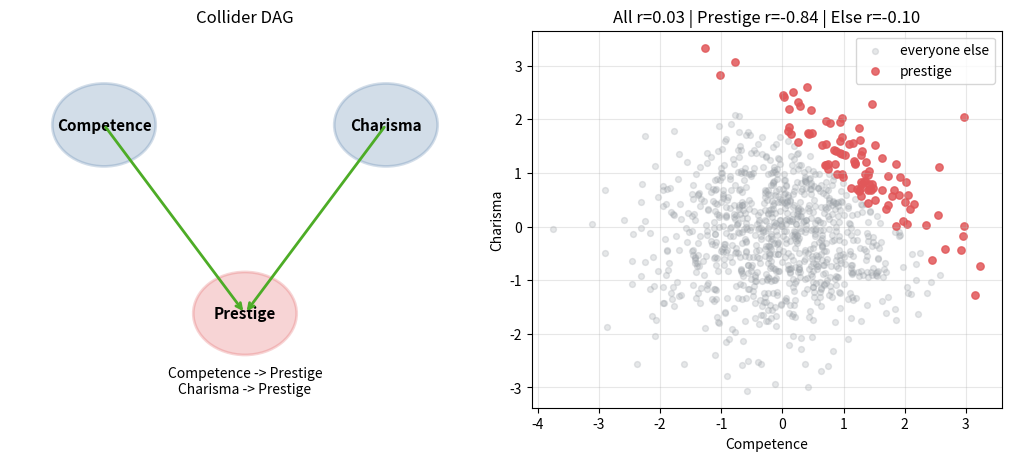

The matplotlib source for this figure:
import numpy as np
import pandas as pd
import matplotlib.pyplot as plt

rng = np.random.default_rng(2026)
n = 1000
competence = rng.normal(loc=0, scale=1, size=n)
charisma = rng.normal(loc=0, scale=1, size=n)
surgeons = pd.DataFrame({"competence": competence, "charisma": charisma})
surgeons["score"] = surgeons["competence"] + surgeons["charisma"]
cutoff = surgeons["score"].quantile(0.9)
surgeons["prestige"] = surgeons["score"] > cutoff

r_all = surgeons["competence"].corr(surgeons["charisma"])
top = surgeons[surgeons["prestige"]]
rest = surgeons[~surgeons["prestige"]]
r_top = top["competence"].corr(top["charisma"])
r_rest = rest["competence"].corr(rest["charisma"])

print("DAG: Competence -> Prestige, Charisma -> Prestige")
print("all surgeons:", round(r_all, 2))
print("prestigious jobs:", len(top), round(r_top, 2))
print("everyone else:", len(rest), round(r_rest, 2))

fig, axes = plt.subplots(1, 2, figsize=[10, 4.5], layout="constrained")

# Left: DAG-style path diagram
ax = axes[0]
ax.set_xlim(0, 10)
ax.set_ylim(0, 10)
ax.axis("off")
ax.set_title("Collider DAG")

nodes = {
    "Competence": (2, 7.5),
    "Charisma": (8, 7.5),
    "Prestige": (5, 2.5),
}
for name, (x, y) in nodes.items():
    color = "#E15759" if name == "Prestige" else "#4E79A7"
    circle = plt.Circle((x, y), 1.1, color=color, alpha=0.25, ec=color, lw=2)
    ax.add_patch(circle)
    ax.text(x, y, name, ha="center", va="center", fontsize=11, fontweight="bold")

ax.annotate(
    "",
    xy=nodes["Prestige"],
    xytext=nodes["Competence"],
    arrowprops=dict(arrowstyle="->", color="#4dac26", lw=2),
)
ax.annotate(
    "",
    xy=nodes["Prestige"],
    xytext=nodes["Charisma"],
    arrowprops=dict(arrowstyle="->", color="#4dac26", lw=2),
)
ax.text(
    5,
    0.7,
    "Competence -> Prestige\nCharisma -> Prestige",
    ha="center",
    va="center",
    fontsize=10,
)

# Right: scatter showing collider bias
ax = axes[1]
ax.scatter(rest["competence"], rest["charisma"], alpha=0.25, s=18, color="#9aa0a6", label="everyone else")
ax.scatter(top["competence"], top["charisma"], alpha=0.85, s=28, color="#E15759", label="prestige")
ax.set_xlabel("Competence")
ax.set_ylabel("Charisma")
ax.set_title(
    f"All r={r_all:.2f} | Prestige r={r_top:.2f} | Else r={r_rest:.2f}"
)
ax.legend(loc="upper right")
ax.grid(alpha=0.3)

plt.show()
